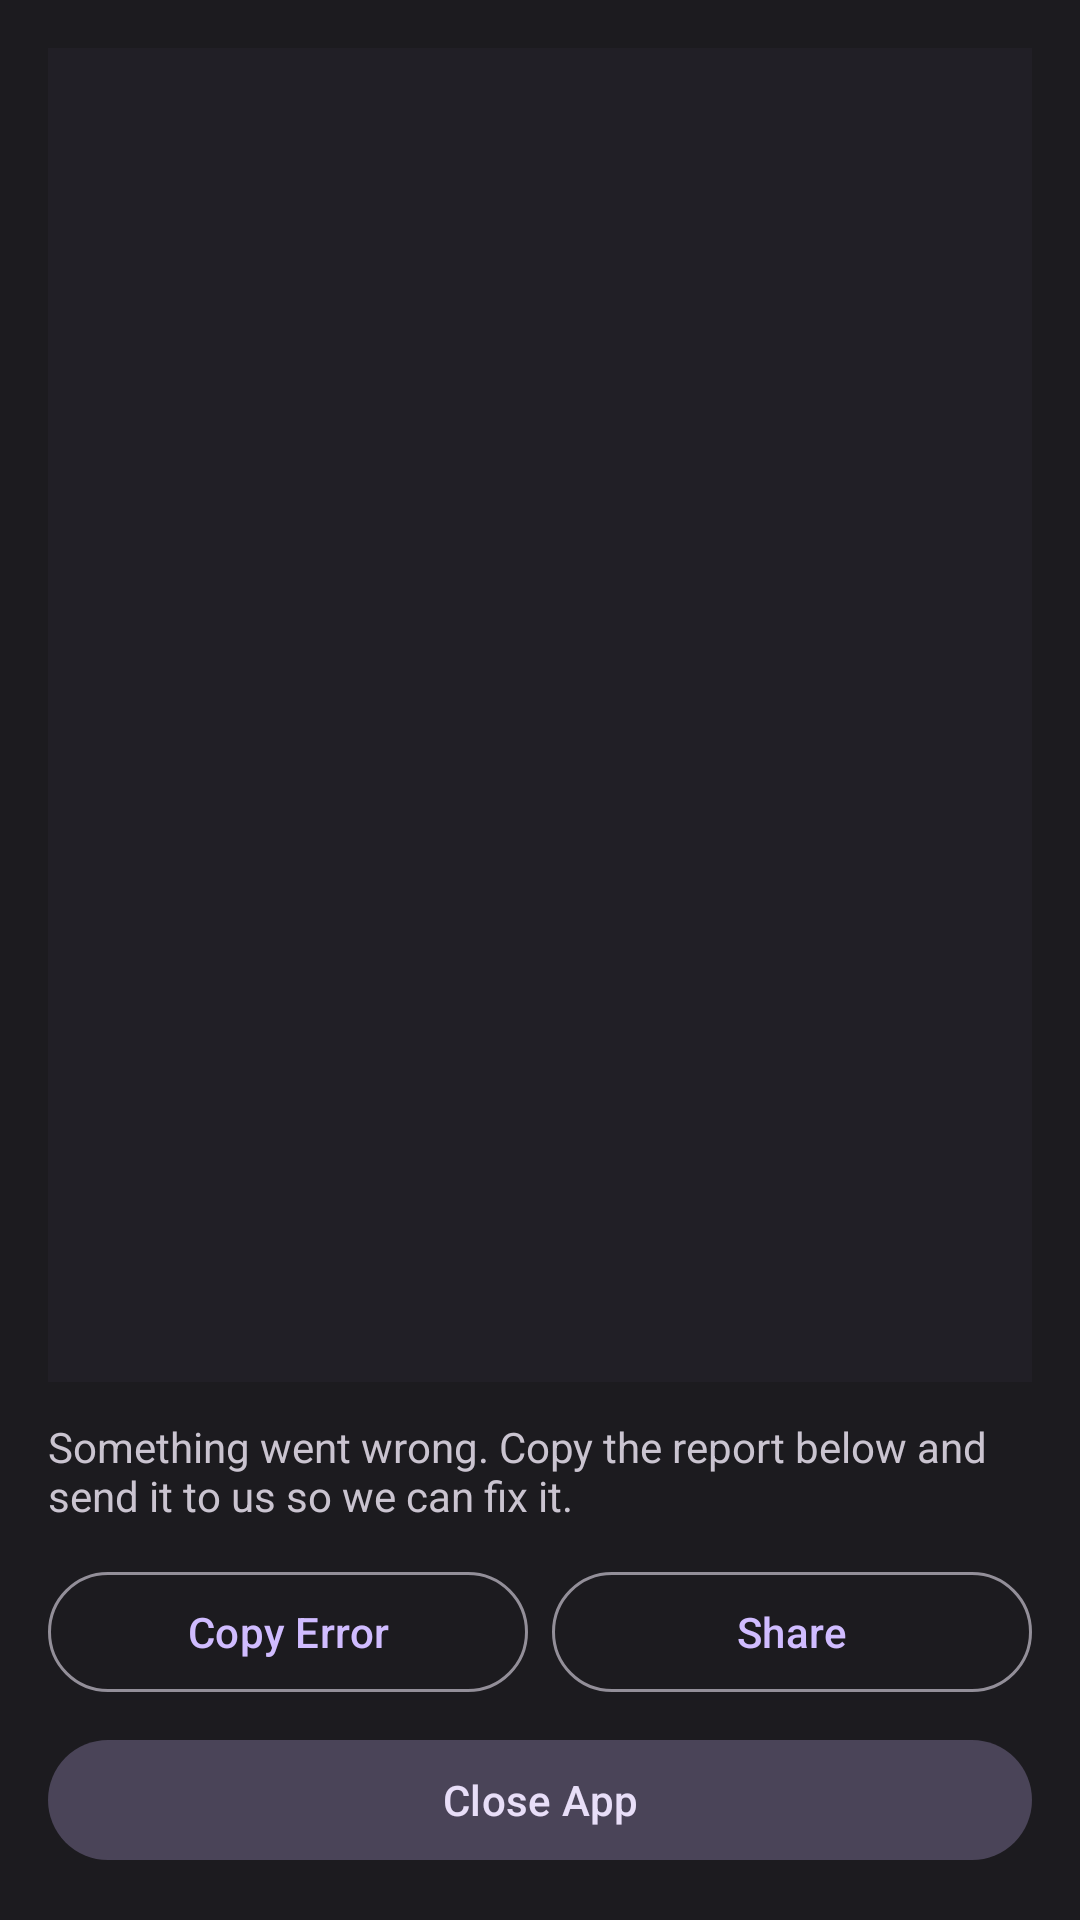

Write the Android layout XML for this screen, with the resource values it uses.
<!-- AndroidManifest.xml: application theme Theme.JNetMusicPlayer -->
<!-- res/layout/activity_crash.xml -->
<?xml version="1.0" encoding="utf-8"?>
<LinearLayout xmlns:android="http://schemas.android.com/apk/res/android"
    android:layout_width="match_parent"
    android:layout_height="match_parent"
    android:orientation="vertical"
    android:background="@color/md_theme_background"
    android:padding="16dp">

    <ScrollView
        android:layout_width="match_parent"
        android:layout_height="0dp"
        android:layout_weight="1"
        android:background="@color/md_theme_surfaceContainer"
        android:padding="12dp">

        <TextView
            android:id="@+id/tvCrashInfo"
            android:layout_width="match_parent"
            android:layout_height="wrap_content"
            android:fontFamily="monospace"
            android:isScrollContainer="true"
            android:scrollbars="vertical"
            android:textColor="@color/md_theme_onSurface"
            android:textSize="12sp"
            android:text="" />

    </ScrollView>

    <TextView
        android:layout_width="match_parent"
        android:layout_height="wrap_content"
        android:layout_marginTop="12dp"
        android:text="Something went wrong. Copy the report below and send it to us so we can fix it."
        android:textColor="@color/md_theme_onSurfaceVariant"
        android:textSize="14sp" />

    <LinearLayout
        android:layout_width="match_parent"
        android:layout_height="wrap_content"
        android:layout_marginTop="12dp"
        android:orientation="horizontal">

        <com.google.android.material.button.MaterialButton
            android:id="@+id/btnCopy"
            style="@style/Widget.Material3.Button.OutlinedButton"
            android:layout_width="0dp"
            android:layout_height="wrap_content"
            android:layout_weight="1"
            android:text="Copy Error" />

        <com.google.android.material.button.MaterialButton
            android:id="@+id/btnShare"
            style="@style/Widget.Material3.Button.OutlinedButton"
            android:layout_width="0dp"
            android:layout_height="wrap_content"
            android:layout_weight="1"
            android:layout_marginStart="8dp"
            android:text="Share" />

    </LinearLayout>

    <com.google.android.material.button.MaterialButton
        android:id="@+id/btnClose"
        style="@style/Widget.Material3.Button.TonalButton"
        android:layout_width="match_parent"
        android:layout_height="wrap_content"
        android:layout_marginTop="8dp"
        android:text="Close App" />

</LinearLayout>
<!-- resources referenced by this layout -->
<resources>
  <color name="md_theme_background">#1C1B1F</color>
  <color name="md_theme_onSurface">#E6E1E5</color>
  <color name="md_theme_onSurfaceVariant">#CAC4D0</color>
  <color name="md_theme_surfaceContainer">#211F26</color>
  <style name="Theme.JNetMusicPlayer" parent="Theme.Material3.Dark.NoActionBar">
          <item name="colorPrimary">@color/md_theme_primary</item>
          <item name="colorOnPrimary">@color/md_theme_onPrimary</item>
          <item name="colorSecondary">@color/md_theme_secondary</item>
          <item name="colorOnSecondary">@color/md_theme_onSecondary</item>
          <item name="colorTertiary">@color/md_theme_tertiary</item>
          <item name="colorOnTertiary">@color/md_theme_onTertiary</item>
          <item name="colorError">@color/md_theme_error</item>
          <item name="colorOnError">@color/md_theme_onError</item>
          <item name="android:colorBackground">@color/md_theme_background</item>
          <item name="colorOnBackground">@color/md_theme_onBackground</item>
          <item name="colorSurface">@color/md_theme_surface</item>
          <item name="colorOnSurface">@color/md_theme_onSurface</item>
          <item name="colorSurfaceVariant">@color/md_theme_surfaceVariant</item>
          <item name="colorOnSurfaceVariant">@color/md_theme_onSurfaceVariant</item>
          <item name="colorOutline">@color/md_theme_outline</item>
          <item name="android:statusBarColor">@color/md_theme_surface</item>
          <item name="android:navigationBarColor">@color/md_theme_surface</item>
          <item name="android:windowBackground">@color/md_theme_background</item>
      </style>
  <color name="md_theme_primary">#D0BCFF</color>
  <color name="md_theme_onPrimary">#381E72</color>
  <color name="md_theme_secondary">#CCC2DC</color>
  <color name="md_theme_onSecondary">#332D41</color>
  <color name="md_theme_tertiary">#EFB8C8</color>
  <color name="md_theme_onTertiary">#492532</color>
  <color name="md_theme_error">#F2B8B5</color>
  <color name="md_theme_onError">#601410</color>
  <color name="md_theme_onBackground">#E6E1E5</color>
  <color name="md_theme_surface">#1C1B1F</color>
  <color name="md_theme_surfaceVariant">#49454F</color>
  <color name="md_theme_outline">#938F99</color>
</resources>
